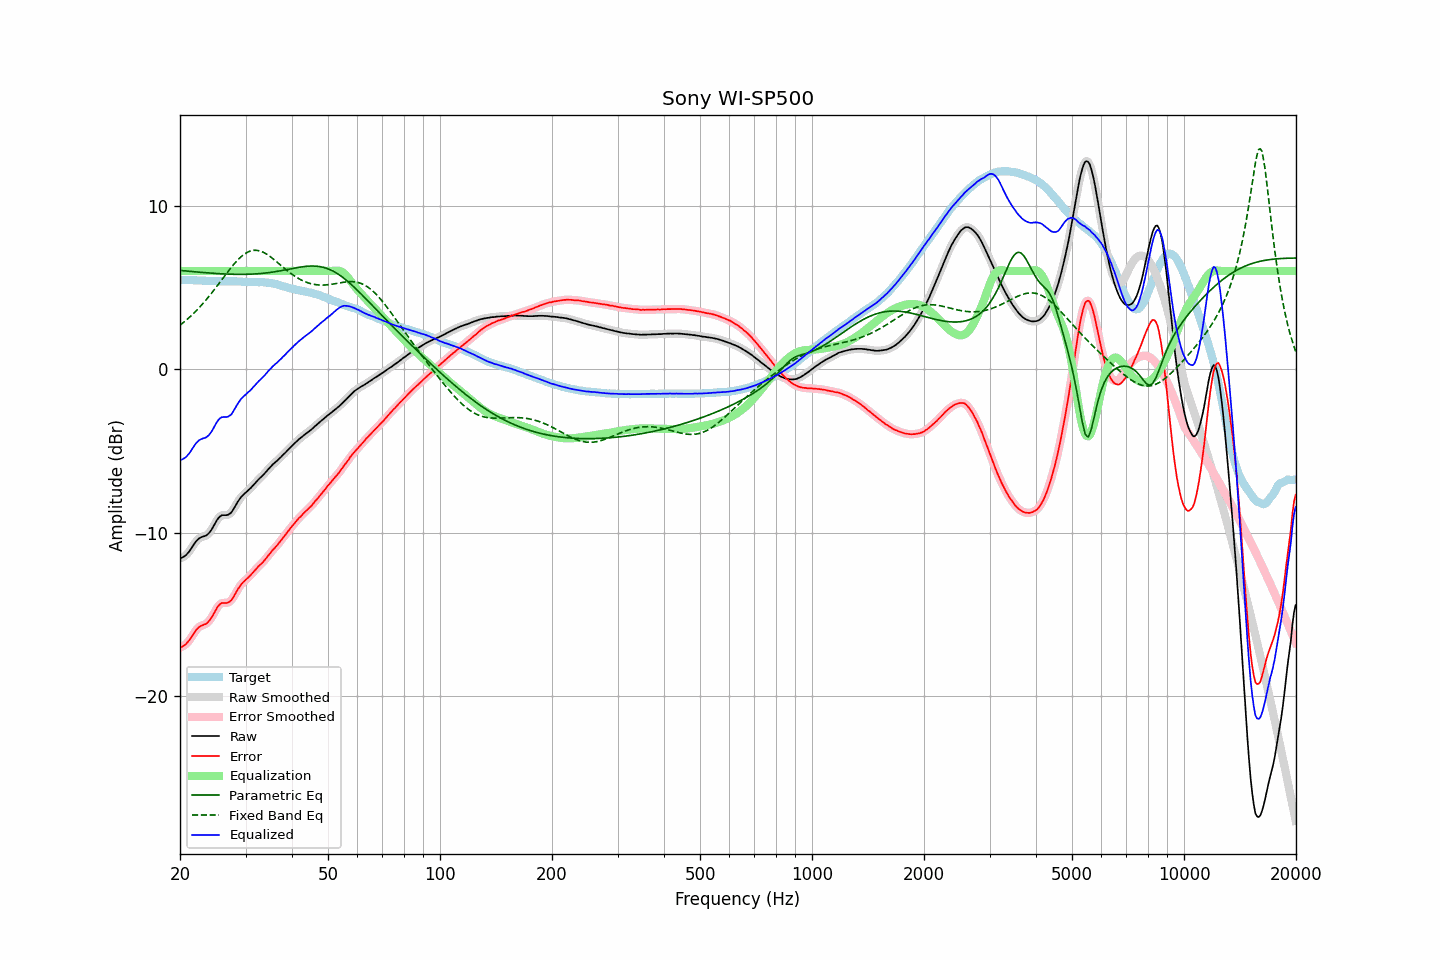

The file beside this chart, header and first rows:
frequency, raw, error, smoothed, error_smoothed, equalization, parametric_eq, fixed_band_eq, equalized_raw, equalized_smoothed, target
20.00, -11.58, -17.03, -11.58, -17.03, 6.00, 6.03, 2.68, -5.58, -5.58, 5.45
20.20, -11.54, -16.99, -11.55, -16.99, 6.00, 6.03, 2.76, -5.54, -5.55, 5.45
20.40, -11.49, -16.94, -11.50, -16.94, 6.00, 6.02, 2.84, -5.49, -5.50, 5.45
20.61, -11.43, -16.88, -11.43, -16.87, 6.00, 6.01, 2.92, -5.43, -5.43, 5.45
20.81, -11.35, -16.79, -11.34, -16.78, 6.00, 6.00, 3.00, -5.35, -5.34, 5.44
21.02, -11.23, -16.67, -11.24, -16.68, 6.00, 5.99, 3.09, -5.23, -5.24, 5.44
21.23, -11.12, -16.56, -11.11, -16.55, 6.00, 5.98, 3.18, -5.12, -5.11, 5.44
21.44, -10.97, -16.42, -10.97, -16.41, 6.00, 5.97, 3.27, -4.97, -4.97, 5.45
21.66, -10.82, -16.26, -10.82, -16.26, 6.00, 5.96, 3.36, -4.82, -4.82, 5.44
21.87, -10.67, -16.10, -10.67, -16.10, 6.00, 5.95, 3.46, -4.67, -4.67, 5.44
22.09, -10.53, -15.95, -10.54, -15.96, 6.00, 5.94, 3.56, -4.53, -4.54, 5.42
22.31, -10.43, -15.85, -10.43, -15.85, 6.00, 5.94, 3.66, -4.43, -4.43, 5.42
22.54, -10.34, -15.76, -10.35, -15.76, 6.00, 5.93, 3.76, -4.34, -4.35, 5.41
22.76, -10.29, -15.70, -10.29, -15.70, 6.00, 5.92, 3.87, -4.29, -4.29, 5.41
22.99, -10.25, -15.66, -10.25, -15.66, 6.00, 5.91, 3.98, -4.25, -4.25, 5.41
23.22, -10.22, -15.62, -10.22, -15.63, 6.00, 5.90, 4.09, -4.22, -4.22, 5.40
23.45, -10.19, -15.59, -10.18, -15.58, 6.00, 5.89, 4.21, -4.19, -4.18, 5.40
23.69, -10.12, -15.51, -10.12, -15.51, 6.00, 5.89, 4.33, -4.12, -4.12, 5.39
23.92, -10.03, -15.41, -10.03, -15.41, 6.00, 5.88, 4.44, -4.03, -4.03, 5.38
24.16, -9.91, -15.29, -9.91, -15.29, 6.00, 5.87, 4.57, -3.91, -3.91, 5.38
24.40, -9.76, -15.14, -9.75, -15.13, 6.00, 5.86, 4.69, -3.76, -3.75, 5.38
24.65, -9.58, -14.96, -9.58, -14.96, 6.00, 5.86, 4.82, -3.58, -3.58, 5.38
24.89, -9.40, -14.78, -9.40, -14.78, 6.00, 5.85, 4.94, -3.40, -3.40, 5.38
25.14, -9.23, -14.61, -9.24, -14.61, 6.00, 5.84, 5.07, -3.23, -3.24, 5.38
25.39, -9.10, -14.47, -9.10, -14.47, 6.00, 5.84, 5.20, -3.10, -3.10, 5.37
25.65, -9.00, -14.37, -9.00, -14.37, 6.00, 5.83, 5.33, -3.00, -3.00, 5.37
25.91, -8.94, -14.31, -8.95, -14.32, 6.00, 5.83, 5.46, -2.94, -2.95, 5.36
26.16, -8.93, -14.30, -8.93, -14.30, 6.00, 5.82, 5.60, -2.93, -2.93, 5.37
26.43, -8.93, -14.30, -8.93, -14.30, 6.00, 5.82, 5.73, -2.93, -2.93, 5.37
26.69, -8.93, -14.30, -8.92, -14.30, 6.00, 5.81, 5.86, -2.93, -2.92, 5.37
26.96, -8.90, -14.27, -8.90, -14.27, 6.00, 5.81, 5.98, -2.90, -2.90, 5.37
27.23, -8.84, -14.21, -8.84, -14.22, 6.00, 5.81, 6.11, -2.84, -2.84, 5.37
27.50, -8.76, -14.13, -8.75, -14.12, 6.00, 5.80, 6.23, -2.76, -2.75, 5.37
27.77, -8.61, -13.99, -8.61, -13.98, 6.00, 5.80, 6.35, -2.61, -2.61, 5.38
28.05, -8.44, -13.81, -8.44, -13.81, 6.00, 5.80, 6.47, -2.44, -2.44, 5.37
28.33, -8.27, -13.63, -8.27, -13.64, 6.00, 5.80, 6.58, -2.27, -2.27, 5.36
28.62, -8.10, -13.46, -8.11, -13.47, 6.00, 5.80, 6.69, -2.10, -2.11, 5.35
28.90, -7.96, -13.32, -7.96, -13.31, 6.00, 5.79, 6.78, -1.96, -1.96, 5.36
29.19, -7.82, -13.17, -7.83, -13.18, 6.00, 5.79, 6.87, -1.82, -1.83, 5.35
29.48, -7.72, -13.06, -7.72, -13.07, 6.00, 5.80, 6.95, -1.72, -1.72, 5.34
29.78, -7.63, -12.97, -7.63, -12.97, 6.00, 5.80, 7.03, -1.63, -1.63, 5.34
30.08, -7.55, -12.89, -7.55, -12.88, 6.00, 5.80, 7.09, -1.55, -1.55, 5.34
30.38, -7.46, -12.79, -7.46, -12.79, 6.00, 5.80, 7.15, -1.46, -1.46, 5.32
30.68, -7.37, -12.69, -7.37, -12.69, 6.00, 5.80, 7.19, -1.37, -1.37, 5.32
30.99, -7.27, -12.59, -7.27, -12.59, 6.00, 5.81, 7.23, -1.27, -1.27, 5.32
31.30, -7.16, -12.48, -7.16, -12.48, 6.00, 5.81, 7.25, -1.16, -1.16, 5.32
31.61, -7.05, -12.37, -7.05, -12.37, 6.00, 5.82, 7.27, -1.05, -1.05, 5.32
31.93, -6.94, -12.26, -6.94, -12.26, 6.00, 5.82, 7.27, -0.94, -0.94, 5.32
32.24, -6.83, -12.15, -6.83, -12.15, 6.00, 5.83, 7.26, -0.83, -0.83, 5.32
32.57, -6.73, -12.04, -6.73, -12.05, 6.00, 5.84, 7.24, -0.73, -0.73, 5.31
32.89, -6.64, -11.96, -6.64, -11.95, 6.00, 5.84, 7.22, -0.64, -0.64, 5.32
33.22, -6.54, -11.86, -6.54, -11.86, 6.00, 5.85, 7.18, -0.54, -0.54, 5.32
33.55, -6.45, -11.76, -6.45, -11.76, 6.00, 5.86, 7.14, -0.45, -0.45, 5.31
33.89, -6.34, -11.64, -6.34, -11.64, 6.00, 5.87, 7.08, -0.34, -0.34, 5.30
34.23, -6.23, -11.52, -6.23, -11.52, 6.00, 5.89, 7.02, -0.23, -0.23, 5.29
34.57, -6.11, -11.40, -6.12, -11.40, 6.00, 5.90, 6.96, -0.11, -0.12, 5.29
34.92, -6.01, -11.27, -6.01, -11.27, 6.00, 5.91, 6.89, -0.01, -0.01, 5.26
35.27, -5.90, -11.16, -5.90, -11.16, 6.00, 5.92, 6.82, 0.10, 0.10, 5.26
35.62, -5.80, -11.03, -5.81, -11.04, 6.00, 5.94, 6.74, 0.20, 0.19, 5.23
35.97, -5.72, -10.93, -5.72, -10.93, 6.00, 5.95, 6.66, 0.28, 0.28, 5.21
... 635 more rows
